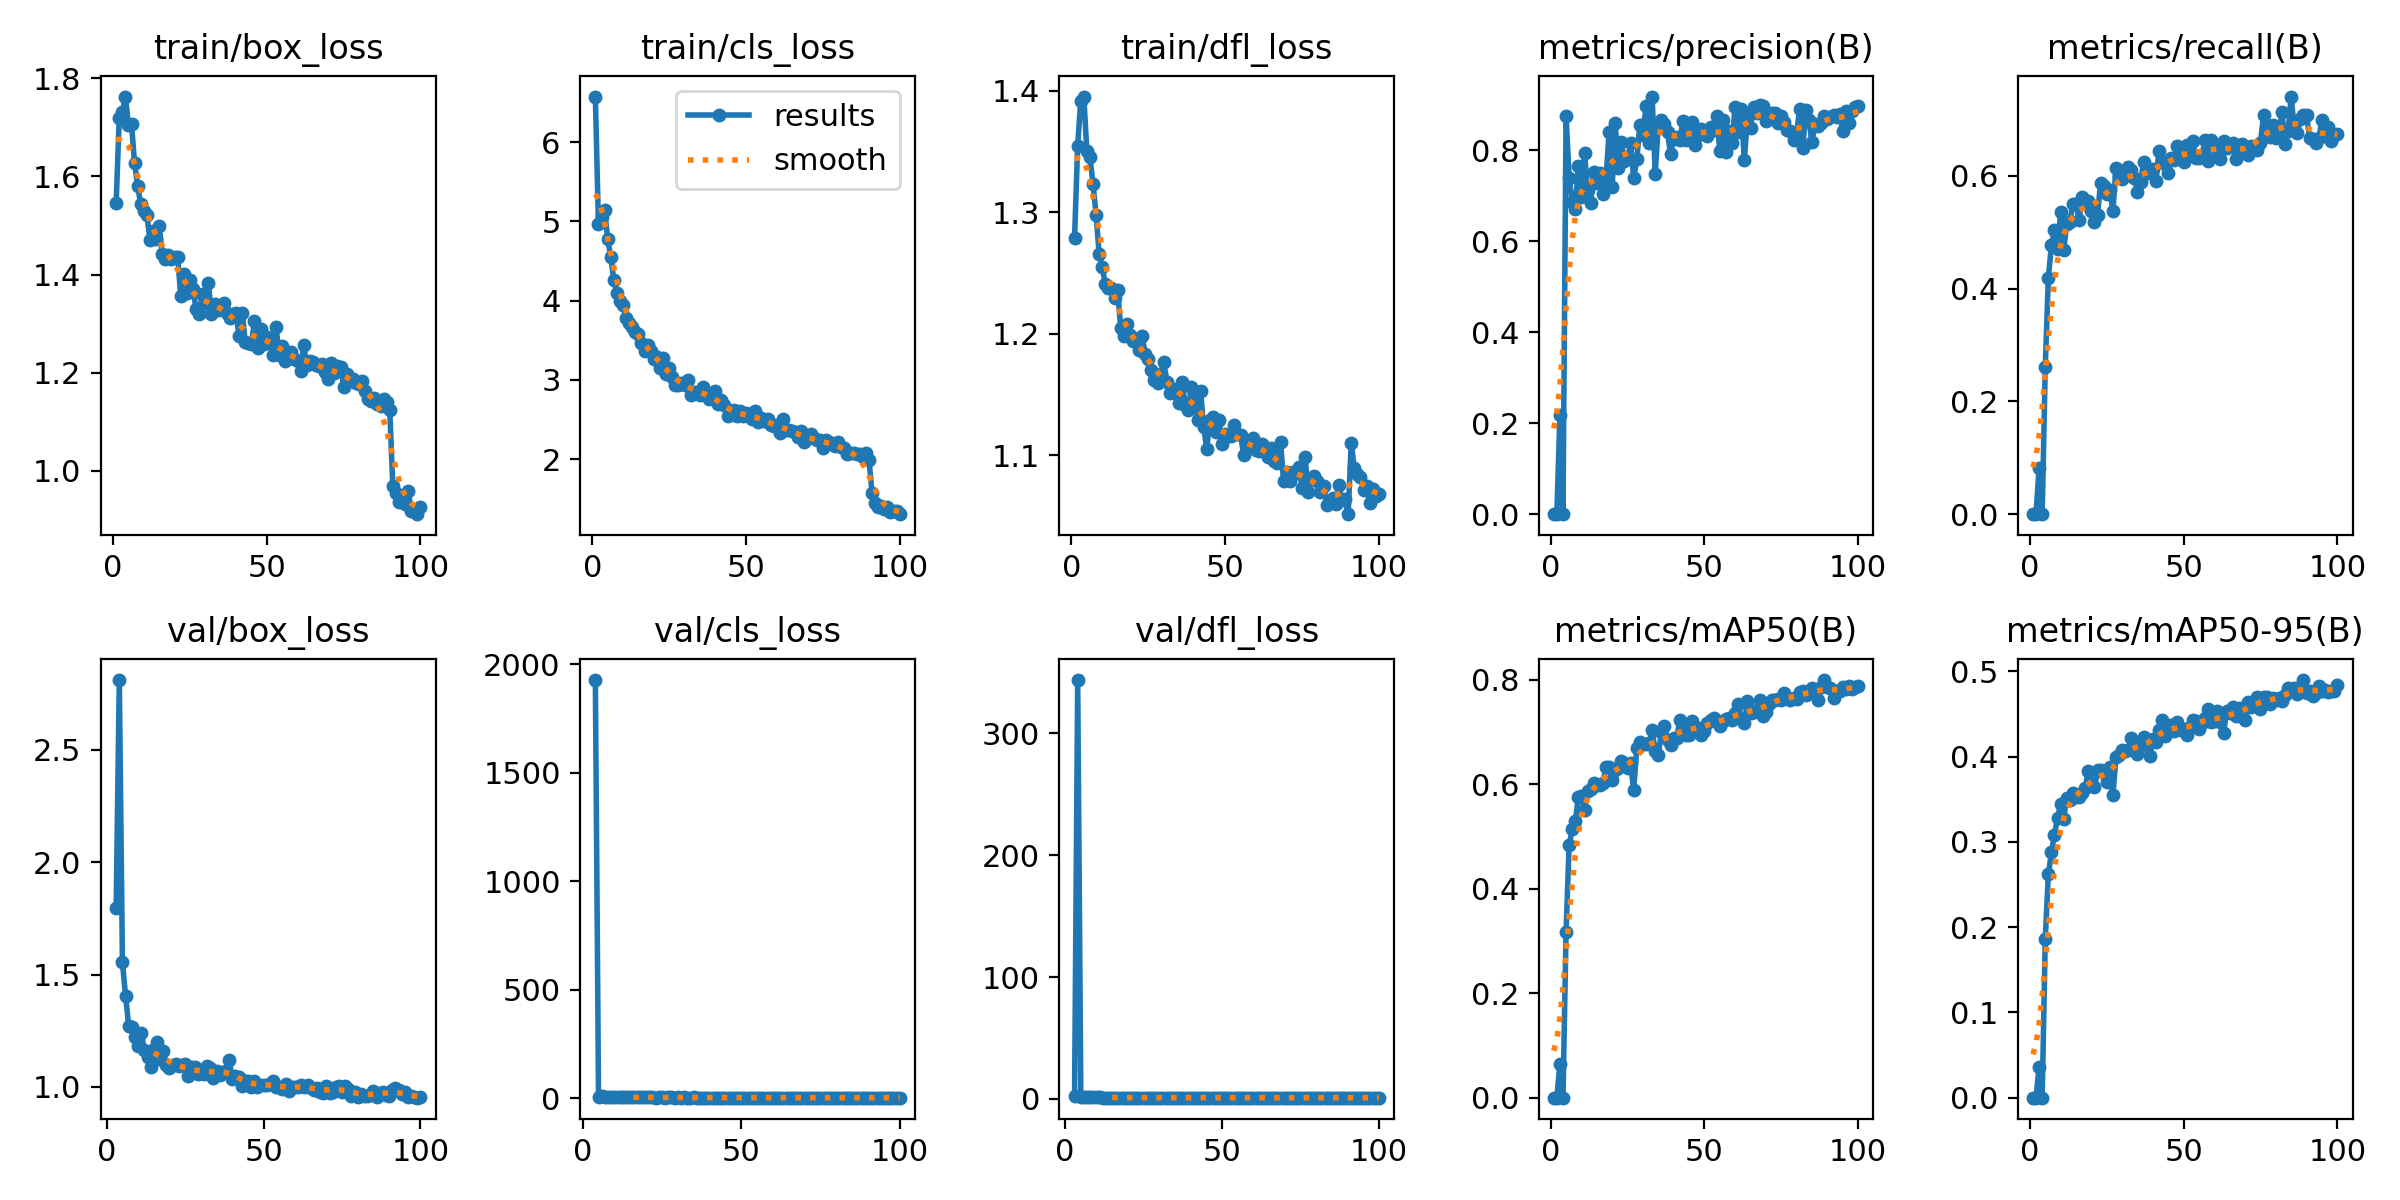

Data behind this chart, as committed beside it:
epoch, time, train/box_loss, train/cls_loss, train/dfl_loss, metrics/precision(B), metrics/recall(B), metrics/mAP50(B), metrics/mAP50-95(B), val/box_loss, val/cls_loss, val/dfl_loss, lr/pg0, lr/pg1, lr/pg2
1, 69.03, 1.545, 6.576, 1.279, 0, 0, 0, 0, nan, nan, nan, 0.0005452, 0.0005452, 0.0005452
2, 136.7, 1.719, 4.961, 1.354, 0, 0, 0, 0, nan, nan, nan, 0.00109, 0.00109, 0.00109
3, 202.5, 1.73, 5.053, 1.392, 0.2187, 0.08249, 0.06411, 0.03603, 1.798, nan, 2.09, 0.001624, 0.001624, 0.001624
4, 268.1, 1.763, 5.145, 1.395, 0.00029, 0.00071, 0.00015, 7e-05, 2.81, 1927, 343.9, 0.001617, 0.001617, 0.001617
5, 333.5, 1.706, 4.782, 1.351, 0.8767, 0.261, 0.3171, 0.1862, 1.554, 4.746, 1.382, 0.001601, 0.001601, 0.001601
6, 399.2, 1.706, 4.551, 1.346, 0.7405, 0.4189, 0.4836, 0.2619, 1.405, 8.699, 1.346, 0.001584, 0.001584, 0.001584
7, 464.9, 1.627, 4.264, 1.323, 0.687, 0.4764, 0.5133, 0.2876, 1.272, 4.639, 1.23, 0.001568, 0.001568, 0.001568
8, 530.7, 1.58, 4.101, 1.298, 0.6721, 0.5037, 0.5294, 0.3085, 1.266, 4.123, 1.22, 0.001551, 0.001551, 0.001551
9, 596.5, 1.543, 3.995, 1.266, 0.7654, 0.4706, 0.5748, 0.328, 1.224, 5.664, 1.199, 0.001535, 0.001535, 0.001535
10, 662.2, 1.53, 3.942, 1.255, 0.6967, 0.5352, 0.5782, 0.3443, 1.184, 3.682, 1.169, 0.001518, 0.001518, 0.001518
11, 728, 1.521, 3.784, 1.241, 0.7952, 0.4682, 0.5508, 0.327, 1.24, 3.643, 1.189, 0.001502, 0.001502, 0.001502
12, 793.5, 1.47, 3.718, 1.237, 0.7133, 0.5147, 0.5864, 0.3516, 1.164, 3.662, 1.152, 0.001485, 0.001485, 0.001485
13, 859.3, 1.488, 3.661, 1.238, 0.6849, 0.5186, 0.59, 0.3491, 1.133, 4.518, 1.144, 0.001469, 0.001469, 0.001469
14, 924.7, 1.472, 3.607, 1.23, 0.7528, 0.5507, 0.6026, 0.3575, 1.091, 3.696, 1.122, 0.001452, 0.001452, 0.001452
15, 990.5, 1.498, 3.579, 1.236, 0.7292, 0.5493, 0.598, 0.353, 1.167, 3.133, 1.148, 0.001436, 0.001436, 0.001436
16, 1056, 1.441, 3.469, 1.205, 0.75, 0.5224, 0.5992, 0.3532, 1.199, 3.375, 1.162, 0.001419, 0.001419, 0.001419
17, 1121, 1.432, 3.361, 1.199, 0.7037, 0.5633, 0.6024, 0.357, 1.125, 2.718, 1.126, 0.001403, 0.001403, 0.001403
18, 1187, 1.44, 3.445, 1.208, 0.737, 0.5501, 0.6337, 0.3628, 1.162, 3.075, 1.139, 0.001386, 0.001386, 0.001386
19, 1252, 1.431, 3.366, 1.199, 0.8404, 0.5562, 0.632, 0.3835, 1.099, 2.721, 1.103, 0.00137, 0.00137, 0.00137
20, 1318, 1.435, 3.267, 1.194, 0.7191, 0.537, 0.6086, 0.3688, 1.083, 2.993, 1.106, 0.001353, 0.001353, 0.001353
21, 1384, 1.436, 3.286, 1.195, 0.8594, 0.5178, 0.6277, 0.364, 1.099, 2.573, 1.107, 0.001337, 0.001337, 0.001337
22, 1449, 1.357, 3.148, 1.186, 0.7604, 0.5302, 0.63, 0.3839, 1.103, 3.482, 1.112, 0.00132, 0.00132, 0.00132
23, 1515, 1.401, 3.282, 1.198, 0.8184, 0.5878, 0.6451, 0.3841, 1.092, 2.311, 1.098, 0.001304, 0.001304, 0.001304
24, 1580, 1.363, 3.071, 1.183, 0.7758, 0.5824, 0.6401, 0.3805, 1.096, 2.498, 1.107, 0.001287, 0.001287, 0.001287
25, 1646, 1.388, 3.149, 1.18, 0.7828, 0.5684, 0.6314, 0.3701, 1.1, 2.405, 1.103, 0.001271, 0.001271, 0.001271
26, 1711, 1.37, 3.04, 1.17, 0.8156, 0.575, 0.6412, 0.3878, 1.048, 2.352, 1.087, 0.001254, 0.001254, 0.001254
27, 1777, 1.33, 2.939, 1.162, 0.7393, 0.5373, 0.5885, 0.3549, 1.089, 2.81, 1.104, 0.001238, 0.001238, 0.001238
28, 1842, 1.32, 2.942, 1.16, 0.7802, 0.6142, 0.6698, 0.399, 1.087, 2.387, 1.108, 0.001221, 0.001221, 0.001221
29, 1908, 1.36, 2.962, 1.167, 0.8553, 0.5988, 0.6808, 0.402, 1.059, 2.217, 1.088, 0.001205, 0.001205, 0.001205
30, 1973, 1.341, 2.941, 1.177, 0.8336, 0.5942, 0.6764, 0.4081, 1.06, 2.585, 1.098, 0.001188, 0.001188, 0.001188
31, 2039, 1.382, 2.999, 1.161, 0.8985, 0.6029, 0.676, 0.4066, 1.056, 2.23, 1.088, 0.001172, 0.001172, 0.001172
32, 2105, 1.319, 2.806, 1.151, 0.8163, 0.6162, 0.6781, 0.4072, 1.091, 2.452, 1.1, 0.001155, 0.001155, 0.001155
33, 2170, 1.339, 2.848, 1.155, 0.9186, 0.6098, 0.7027, 0.4214, 1.085, 2.119, 1.088, 0.001139, 0.001139, 0.001139
34, 2236, 1.328, 2.851, 1.154, 0.7489, 0.5959, 0.6638, 0.4074, 1.04, 2.326, 1.079, 0.001122, 0.001122, 0.001122
35, 2301, 1.33, 2.815, 1.143, 0.8556, 0.5713, 0.6549, 0.4036, 1.071, 2.515, 1.093, 0.001106, 0.001106, 0.001106
36, 2366, 1.342, 2.909, 1.16, 0.8674, 0.5887, 0.6994, 0.4125, 1.054, 2.277, 1.095, 0.001089, 0.001089, 0.001089
37, 2431, 1.321, 2.82, 1.142, 0.8582, 0.6239, 0.7116, 0.4229, 1.069, 2.279, 1.085, 0.001073, 0.001073, 0.001073
38, 2497, 1.311, 2.762, 1.137, 0.8397, 0.6055, 0.6839, 0.4155, 1.072, 2.107, 1.098, 0.001056, 0.001056, 0.001056
39, 2562, 1.319, 2.78, 1.157, 0.7915, 0.606, 0.6745, 0.4011, 1.12, 2.179, 1.107, 0.00104, 0.00104, 0.00104
40, 2628, 1.322, 2.861, 1.152, 0.8262, 0.6117, 0.6888, 0.4203, 1.036, 2.305, 1.072, 0.001023, 0.001023, 0.001023
41, 2693, 1.274, 2.692, 1.129, 0.8285, 0.591, 0.6881, 0.4171, 1.048, 2.042, 1.072, 0.001007, 0.001007, 0.001007
42, 2758, 1.322, 2.752, 1.153, 0.822, 0.6441, 0.7221, 0.4316, 1.044, 2.193, 1.079, 0.0009904, 0.0009904, 0.0009904
43, 2824, 1.263, 2.685, 1.124, 0.8656, 0.6258, 0.7144, 0.4427, 1.006, 1.959, 1.057, 0.0009739, 0.0009739, 0.0009739
44, 2889, 1.26, 2.546, 1.105, 0.8219, 0.6207, 0.6948, 0.4243, 1.024, 2.06, 1.064, 0.0009574, 0.0009574, 0.0009574
45, 2953, 1.259, 2.577, 1.129, 0.84, 0.6046, 0.6948, 0.4348, 1.027, 1.988, 1.067, 0.0009409, 0.0009409, 0.0009409
46, 3018, 1.305, 2.626, 1.132, 0.8622, 0.6308, 0.7206, 0.437, 1.001, 2.065, 1.054, 0.0009244, 0.0009244, 0.0009244
47, 3083, 1.251, 2.54, 1.12, 0.8118, 0.6283, 0.7098, 0.4304, 1.025, 2.049, 1.066, 0.0009078, 0.0009078, 0.0009078
48, 3148, 1.289, 2.607, 1.129, 0.8334, 0.6522, 0.7065, 0.4401, 1, 1.908, 1.056, 0.0008913, 0.0008913, 0.0008913
49, 3212, 1.259, 2.545, 1.11, 0.8462, 0.63, 0.6943, 0.4311, 1.007, 1.892, 1.056, 0.0008748, 0.0008748, 0.0008748
50, 3277, 1.273, 2.578, 1.118, 0.8394, 0.6247, 0.7016, 0.4318, 1.008, 1.881, 1.052, 0.0008583, 0.0008583, 0.0008583
51, 3342, 1.261, 2.552, 1.116, 0.8317, 0.6547, 0.7178, 0.4256, 1.008, 1.998, 1.066, 0.0008418, 0.0008418, 0.0008418
52, 3407, 1.237, 2.51, 1.116, 0.852, 0.6363, 0.7227, 0.4344, 1.013, 1.979, 1.058, 0.0008253, 0.0008253, 0.0008253
53, 3471, 1.294, 2.611, 1.125, 0.8444, 0.6616, 0.727, 0.4424, 1.025, 1.931, 1.058, 0.0008088, 0.0008088, 0.0008088
54, 3537, 1.236, 2.466, 1.117, 0.8759, 0.6313, 0.7197, 0.4413, 1.002, 1.91, 1.05, 0.0007923, 0.0007923, 0.0007923
55, 3601, 1.255, 2.525, 1.117, 0.7997, 0.6324, 0.7105, 0.4329, 0.9979, 1.896, 1.052, 0.0007758, 0.0007758, 0.0007758
56, 3666, 1.225, 2.481, 1.1, 0.8666, 0.6368, 0.721, 0.4388, 0.9912, 1.854, 1.043, 0.0007593, 0.0007593, 0.0007593
57, 3731, 1.237, 2.513, 1.106, 0.7967, 0.6637, 0.7252, 0.4449, 1.013, 1.872, 1.05, 0.0007428, 0.0007428, 0.0007428
58, 3796, 1.243, 2.425, 1.109, 0.8436, 0.6257, 0.7262, 0.4561, 0.9798, 1.798, 1.043, 0.0007263, 0.0007263, 0.0007263
59, 3861, 1.229, 2.417, 1.114, 0.817, 0.6638, 0.7222, 0.4401, 0.998, 1.892, 1.056, 0.0007098, 0.0007098, 0.0007098
60, 3926, 1.224, 2.435, 1.104, 0.8965, 0.646, 0.7366, 0.4413, 1.002, 1.768, 1.05, 0.0006933, 0.0006933, 0.0006933
... 40 more rows
